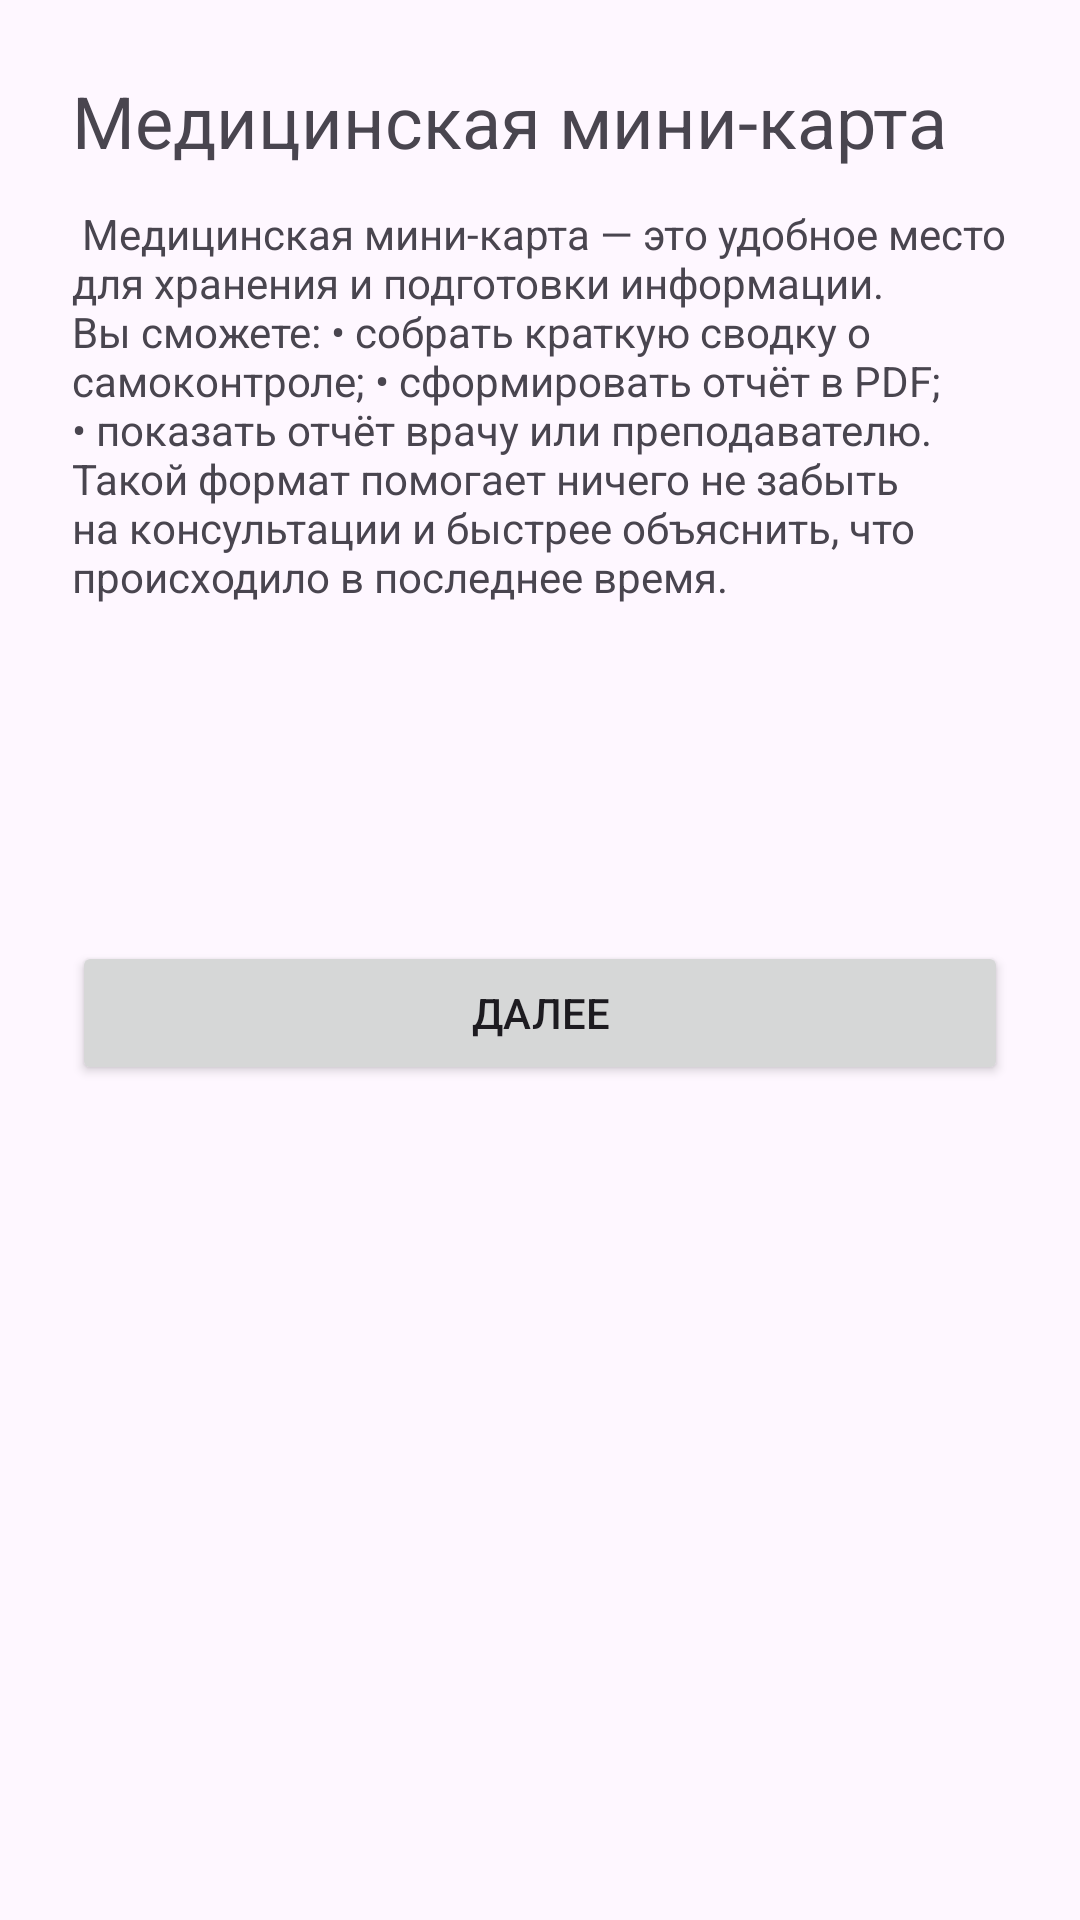

Android layout source for this screen:
<!-- AndroidManifest.xml: application theme Theme.CursAlexander -->
<!-- res/layout/page_onboarding_5.xml -->
<?xml version="1.0" encoding="utf-8"?>
<LinearLayout xmlns:android="http://schemas.android.com/apk/res/android"
    android:layout_width="match_parent"
    android:layout_height="match_parent"
    android:orientation="vertical"
    android:padding="24dp">

    <TextView
        android:layout_width="match_parent"
        android:layout_height="wrap_content"
        android:text="@string/onb_feature4_title"
        android:textSize="24sp"
        android:paddingBottom="12dp" />

    <TextView
        android:layout_width="match_parent"
        android:layout_height="wrap_content"
        android:text="@string/onb_feature4_desc"
        android:paddingBottom="24dp" />

    <ImageView
        android:layout_width="64dp"
        android:layout_height="64dp"
        android:src="@mipmap/ic_launcher" />

    <Button
        android:id="@+id/btnNext5"
        android:layout_width="match_parent"
        android:layout_height="wrap_content"
        android:layout_marginTop="24dp"
        android:text="@string/onb_next" />

</LinearLayout>
<!-- resources referenced by this layout -->
<resources>
  <string name="onb_feature4_desc">
  Медицинская мини‑карта — это удобное место для хранения и подготовки информации.
  
  Вы сможете:
  • собрать краткую сводку о самоконтроле;
  • сформировать отчёт в PDF;
  • показать отчёт врачу или преподавателю.
  
  Такой формат помогает ничего не забыть на консультации и быстрее объяснить, что происходило в последнее время.
  </string>
  <string name="onb_feature4_title">Медицинская мини-карта</string>
  <string name="onb_next">Далее</string>
  <style name="Theme.CursAlexander" parent="Theme.Material3.DayNight.NoActionBar" />
</resources>
